Run: headless pygame with SDL's dummy video driver; simulated clock (each Clock.tick advances the game by its frame time, no real sleeping); random seed 0; keys injected as events and as key.get_pressed() state; mouse plan: one left click at the window centre at the start of phase 2, then a move to the lower-right quarter at the start of phase 3.
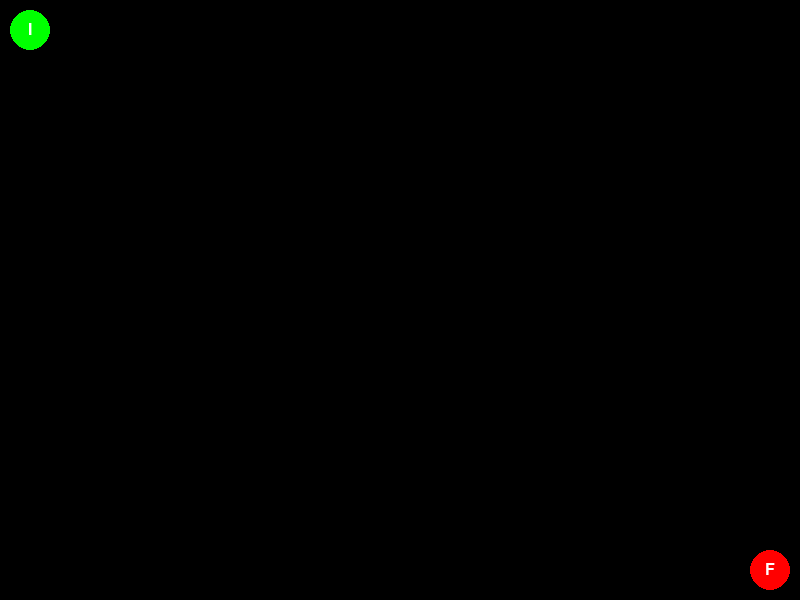
Frame 1 of 4 · flips 1–60 · no input
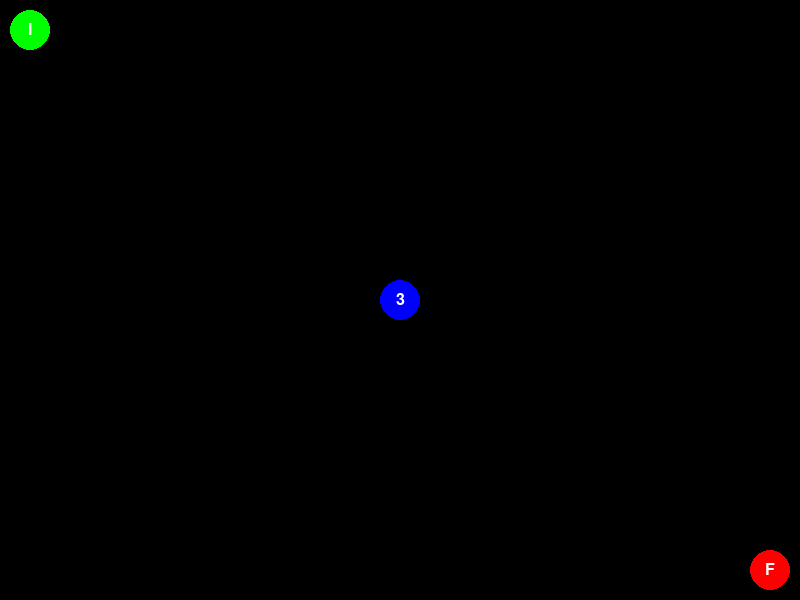
Frame 2 of 4 · flips 61–180 · clicked the window centre · tapped SPACE, RETURN · held RIGHT (→), D
Frame 3 of 4 · flips 181–300 · moved the mouse to the lower-right quarter · held DOWN (↓), S · screen unchanged from frame 2, image omitted
Frame 4 of 4 · flips 301–420 · held LEFT (←), A, UP (↑), W · screen unchanged from frame 3, image omitted

The pygame program that drew these frames:


import pygame
import math
import time

# Configuración de pantalla y colores
ANCHO, ALTO = 800, 600
RADIO_NODO = 20
DISTANCIA_MINIMA = 30
COLOR_FONDO = (0, 0, 0)          # Negro
COLOR_NODO = (0, 0, 255)         # Azul
COLOR_INICIAL = (0, 255, 0)      # Verde
COLOR_FINAL = (255, 0, 0)        # Rojo
COLOR_LINEA = (255, 255, 255)    # Blanco (peso positivo)
COLOR_LINEA_NEGATIVA = (255, 0, 0)  # Rojo (peso negativo)
COLOR_CAMINO = (255, 255, 0)     # Amarillo
COLOR_TEXTO = (255, 255, 255)

pygame.init()
pantalla = pygame.display.set_mode((ANCHO, ALTO))
pygame.display.set_caption("Visualización del Algoritmo de Bellman-Ford")
fuente = pygame.font.SysFont(None, 24)

# Estructuras de datos
nodos = []
conexiones = {}
letras_nodos = {}
nodo_inicio = None
nodo_fin = None
camino = []

# Funciones auxiliares


def distancia(p1, p2):
    return math.sqrt((p1[0] - p2[0]) ** 2 + (p1[1] - p2[1]) ** 2)


def reiniciar():
    """Reinicia todos los datos al presionar ESC."""
    global nodos, conexiones, letras_nodos, camino, nodo_inicio, nodo_fin
    nodos.clear()
    conexiones.clear()
    letras_nodos.clear()
    nodo_inicio = (RADIO_NODO + 10, RADIO_NODO + 10)
    nodo_fin = (ANCHO - RADIO_NODO - 10, ALTO - RADIO_NODO - 10)
    nodos.extend([nodo_inicio, nodo_fin])
    letras_nodos[nodo_inicio] = 'I'
    letras_nodos[nodo_fin] = 'F'
    conexiones[nodo_inicio] = []
    conexiones[nodo_fin] = []
    camino = []


def agregar_nodo(pos):
    for nodo in nodos:
        if distancia(nodo, pos) < DISTANCIA_MINIMA:
            mostrar_alerta("Nodo muy cerca de otro nodo existente.")
            return
    nodo_id = len(nodos) + 1
    nodos.append(pos)
    letras_nodos[pos] = str(nodo_id)
    conexiones[pos] = []


def pedir_peso():
    """Pide el peso de la conexión entre los nodos seleccionados."""
    texto = fuente.render(
        "Introduce el peso de la conexión: ", True, COLOR_TEXTO)
    pantalla.blit(texto, (10, 10))
    pygame.display.update()

    input_text = ""
    while True:
        for evento in pygame.event.get():
            if evento.type == pygame.QUIT:
                pygame.quit()
                return None
            if evento.type == pygame.KEYDOWN:
                if evento.key == pygame.K_RETURN:
                    try:
                        peso = float(input_text)
                        return peso
                    except ValueError:
                        mostrar_alerta(
                            "Por favor, introduce un número válido.")
                        input_text = ""
                elif evento.key == pygame.K_BACKSPACE:
                    input_text = input_text[:-1]
                else:
                    input_text += evento.unicode

                # Mostrar el texto de entrada en pantalla
                pantalla.fill(COLOR_FONDO)
                pantalla.blit(texto, (10, 10))
                texto_input = fuente.render(input_text, True, COLOR_TEXTO)
                pantalla.blit(texto_input, (10, 40))
                pygame.display.update()


def agregar_conexion(n1, n2):
    """Agrega una conexión entre dos nodos con un peso proporcionado por el usuario."""
    peso = pedir_peso()
    if peso is None:
        return  # Salir si no se introduce un peso válido

    color_linea = COLOR_LINEA_NEGATIVA if peso < 0 else COLOR_LINEA
    conexiones[n1].append((n2, peso))
    conexiones[n2].append((n1, peso))
    dibujar()


def bellman_ford_animado(nodo_inicio, nodo_fin):
    distancias = {nodo: float('inf') for nodo in nodos}
    distancias[nodo_inicio] = 0
    predecesores = {nodo: None for nodo in nodos}

    # Relajación de las aristas (V-1 veces)
    for i in range(len(nodos) - 1):
        hubo_actualizacion = False
        for u in nodos:
            for v, peso in conexiones.get(u, []):
                if distancias[u] + peso < distancias[v]:
                    distancias[v] = distancias[u] + peso
                    predecesores[v] = u
                    hubo_actualizacion = True

        # Animación del proceso
        dibujar()
        pygame.display.update()

        if not hubo_actualizacion:
            break  # Si no hubo cambios, terminamos antes

    # Comprobación de ciclos negativos
    for u in nodos:
        for v, peso in conexiones.get(u, []):
            if distancias[u] + peso < distancias[v]:
                mostrar_alerta(
                    "¡Ciclo negativo detectado! No se puede calcular el camino.")
                return None

    # Reconstrucción del camino más corto
    camino = []
    nodo_actual = nodo_fin
    while nodo_actual is not None:
        camino.insert(0, nodo_actual)
        nodo_actual = predecesores[nodo_actual]

    # Verificar si el nodo inicial no está conectado al nodo final
    if camino[0] != nodo_inicio:
        mostrar_alerta(
            "No hay camino entre el nodo de inicio y el nodo final.")
        return None

    return camino


def dibujar():
    pantalla.fill(COLOR_FONDO)

    # Dibujamos las conexiones y mostramos los pesos
    for n1 in conexiones:
        for n2, peso in conexiones[n1]:
            color_linea = COLOR_LINEA if peso > 0 else COLOR_LINEA_NEGATIVA
            pygame.draw.line(pantalla, color_linea, n1, n2, 2)

            # Mostrar el peso de la conexión
            medio = ((n1[0] + n2[0]) // 2, (n1[1] + n2[1]) // 2)
            texto_peso = fuente.render(f'{peso:.1f}', True, COLOR_TEXTO)
            pantalla.blit(
                texto_peso, (medio[0] - texto_peso.get_width() // 2, medio[1] - texto_peso.get_height() // 2))

    for nodo in nodos:
        color = COLOR_NODO
        if nodo == nodo_inicio:
            color = COLOR_INICIAL
        elif nodo == nodo_fin:
            color = COLOR_FINAL
        pygame.draw.circle(pantalla, color, nodo, RADIO_NODO)

        letra = letras_nodos[nodo]
        texto = fuente.render(letra, True, COLOR_TEXTO)
        pantalla.blit(
            texto, (nodo[0] - texto.get_width() // 2, nodo[1] - texto.get_height() // 2))

    if camino:
        for i in range(len(camino) - 1):
            pygame.draw.line(pantalla, COLOR_CAMINO,
                             camino[i], camino[i + 1], 3)

    pygame.display.flip()


def mostrar_alerta(texto):
    pantalla.fill(COLOR_FONDO)
    alerta_texto = fuente.render(texto, True, COLOR_TEXTO)
    pantalla.blit(alerta_texto, (10, ALTO - 30))
    pygame.display.update()
    time.sleep(2)


# Ejecución inicial
reiniciar()

nodo_seleccionado = None
ejecutando = True

while ejecutando:
    dibujar()

    for evento in pygame.event.get():
        if evento.type == pygame.QUIT:
            ejecutando = False
        elif evento.type == pygame.MOUSEBUTTONDOWN:
            pos = evento.pos
            if evento.button == 1:
                agregar_nodo(pos)
            elif evento.button == 3:
                for nodo in nodos:
                    if distancia(nodo, pos) < RADIO_NODO + 5:
                        if nodo_seleccionado is None:
                            nodo_seleccionado = nodo
                        else:
                            agregar_conexion(nodo_seleccionado, nodo)
                            nodo_seleccionado = None
                        break
        elif evento.type == pygame.KEYDOWN:
            if evento.key == pygame.K_ESCAPE:
                reiniciar()
            elif evento.key == pygame.K_SPACE:
                camino = bellman_ford_animado(nodo_inicio, nodo_fin)

pygame.quit()
